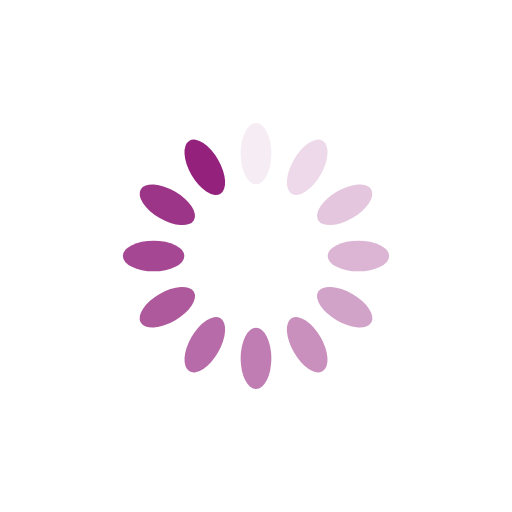
t = 0.00 s
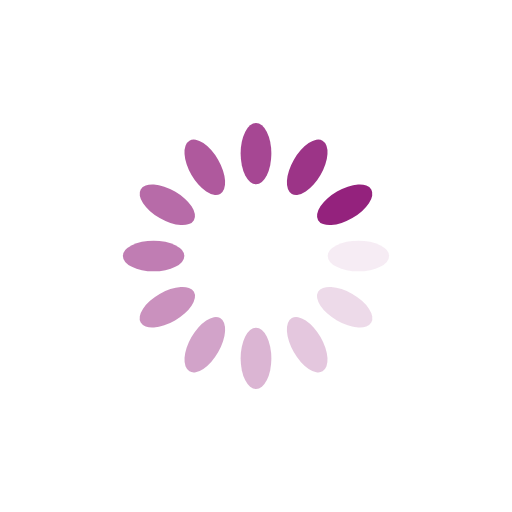
t = 0.34 s
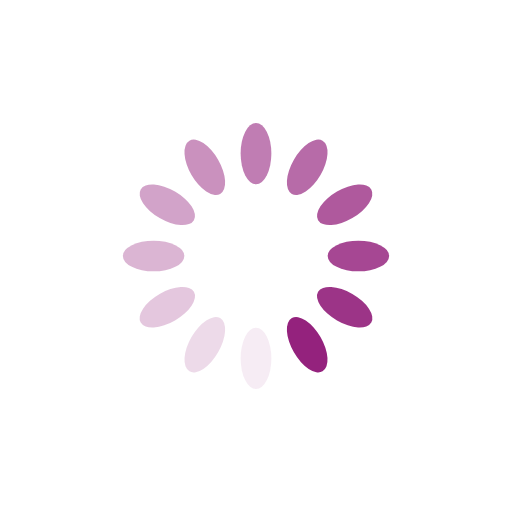
t = 0.68 s
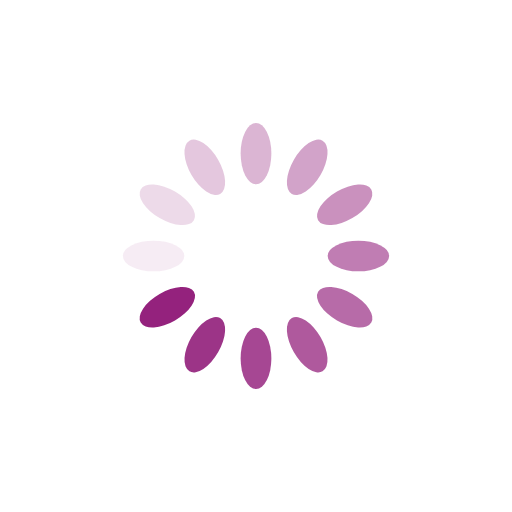
t = 1.01 s

The animated SVG that drew these frames (rendered in a browser with its animation timeline set to each time). Animation: 12 SMIL elements (animate=12); one cycle of 1.35 s, repeats indefinitely.

<svg xmlns="http://www.w3.org/2000/svg" xmlns:xlink="http://www.w3.org/1999/xlink" style="margin: auto; display: block; shape-rendering: auto;" width="200px" height="200px" viewBox="0 0 100 100" preserveAspectRatio="xMidYMid">
<g transform="rotate(0 50 50)">
  <rect x="47" y="24" rx="3" ry="6" width="6" height="12" fill="#94227d">
    <animate attributeName="opacity" values="1;0" keyTimes="0;1" dur="1.3513513513513513s" begin="-1.238738738738739s" repeatCount="indefinite"></animate>
  </rect>
</g><g transform="rotate(30 50 50)">
  <rect x="47" y="24" rx="3" ry="6" width="6" height="12" fill="#94227d">
    <animate attributeName="opacity" values="1;0" keyTimes="0;1" dur="1.3513513513513513s" begin="-1.1261261261261262s" repeatCount="indefinite"></animate>
  </rect>
</g><g transform="rotate(60 50 50)">
  <rect x="47" y="24" rx="3" ry="6" width="6" height="12" fill="#94227d">
    <animate attributeName="opacity" values="1;0" keyTimes="0;1" dur="1.3513513513513513s" begin="-1.0135135135135136s" repeatCount="indefinite"></animate>
  </rect>
</g><g transform="rotate(90 50 50)">
  <rect x="47" y="24" rx="3" ry="6" width="6" height="12" fill="#94227d">
    <animate attributeName="opacity" values="1;0" keyTimes="0;1" dur="1.3513513513513513s" begin="-0.900900900900901s" repeatCount="indefinite"></animate>
  </rect>
</g><g transform="rotate(120 50 50)">
  <rect x="47" y="24" rx="3" ry="6" width="6" height="12" fill="#94227d">
    <animate attributeName="opacity" values="1;0" keyTimes="0;1" dur="1.3513513513513513s" begin="-0.7882882882882883s" repeatCount="indefinite"></animate>
  </rect>
</g><g transform="rotate(150 50 50)">
  <rect x="47" y="24" rx="3" ry="6" width="6" height="12" fill="#94227d">
    <animate attributeName="opacity" values="1;0" keyTimes="0;1" dur="1.3513513513513513s" begin="-0.6756756756756758s" repeatCount="indefinite"></animate>
  </rect>
</g><g transform="rotate(180 50 50)">
  <rect x="47" y="24" rx="3" ry="6" width="6" height="12" fill="#94227d">
    <animate attributeName="opacity" values="1;0" keyTimes="0;1" dur="1.3513513513513513s" begin="-0.5630630630630631s" repeatCount="indefinite"></animate>
  </rect>
</g><g transform="rotate(210 50 50)">
  <rect x="47" y="24" rx="3" ry="6" width="6" height="12" fill="#94227d">
    <animate attributeName="opacity" values="1;0" keyTimes="0;1" dur="1.3513513513513513s" begin="-0.4504504504504505s" repeatCount="indefinite"></animate>
  </rect>
</g><g transform="rotate(240 50 50)">
  <rect x="47" y="24" rx="3" ry="6" width="6" height="12" fill="#94227d">
    <animate attributeName="opacity" values="1;0" keyTimes="0;1" dur="1.3513513513513513s" begin="-0.3378378378378379s" repeatCount="indefinite"></animate>
  </rect>
</g><g transform="rotate(270 50 50)">
  <rect x="47" y="24" rx="3" ry="6" width="6" height="12" fill="#94227d">
    <animate attributeName="opacity" values="1;0" keyTimes="0;1" dur="1.3513513513513513s" begin="-0.22522522522522526s" repeatCount="indefinite"></animate>
  </rect>
</g><g transform="rotate(300 50 50)">
  <rect x="47" y="24" rx="3" ry="6" width="6" height="12" fill="#94227d">
    <animate attributeName="opacity" values="1;0" keyTimes="0;1" dur="1.3513513513513513s" begin="-0.11261261261261263s" repeatCount="indefinite"></animate>
  </rect>
</g><g transform="rotate(330 50 50)">
  <rect x="47" y="24" rx="3" ry="6" width="6" height="12" fill="#94227d">
    <animate attributeName="opacity" values="1;0" keyTimes="0;1" dur="1.3513513513513513s" begin="0s" repeatCount="indefinite"></animate>
  </rect>
</g>
<!-- [ldio] generated by https://loading.io/ --></svg>
